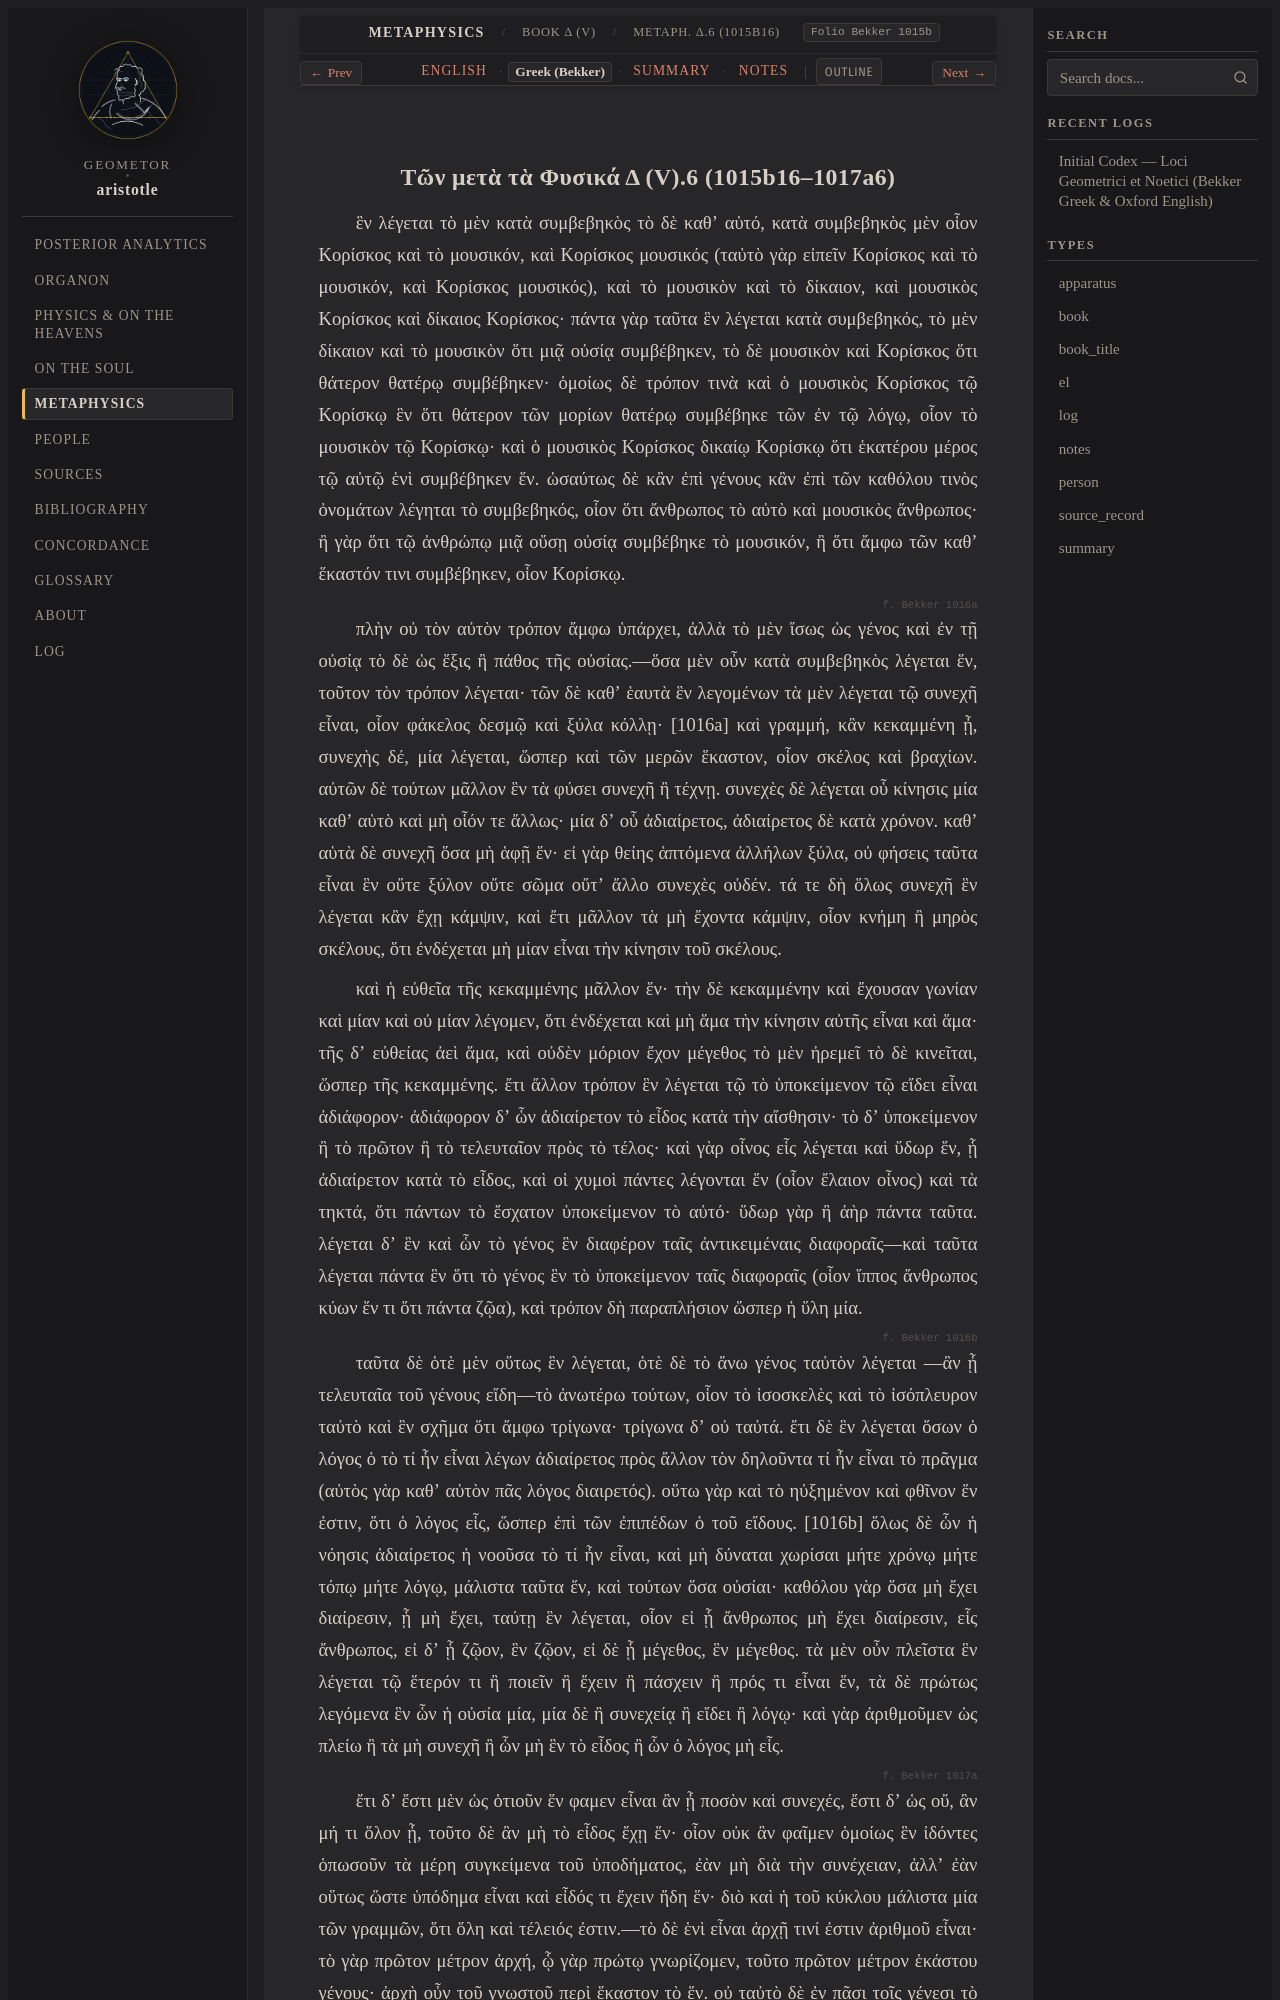

repository: geometor/aristotle · page: metaphysica/book_delta/ch_06/greek.html · generator: sphinx

:layout: book
:type: el
:title: Τῶν μετὰ τὰ Φυσικά Δ (V).6 (1015b16–1017a6) — Greek (Bekker)
:canonical_id: Metaph. Δ.6 (1015b16)
:folio: Bekker 1015b
:tracks: English: index | Greek: greek | Summary: summary | Notes: notes

.. _liber-5a-scientiae-et-quantitas-el-c2:
